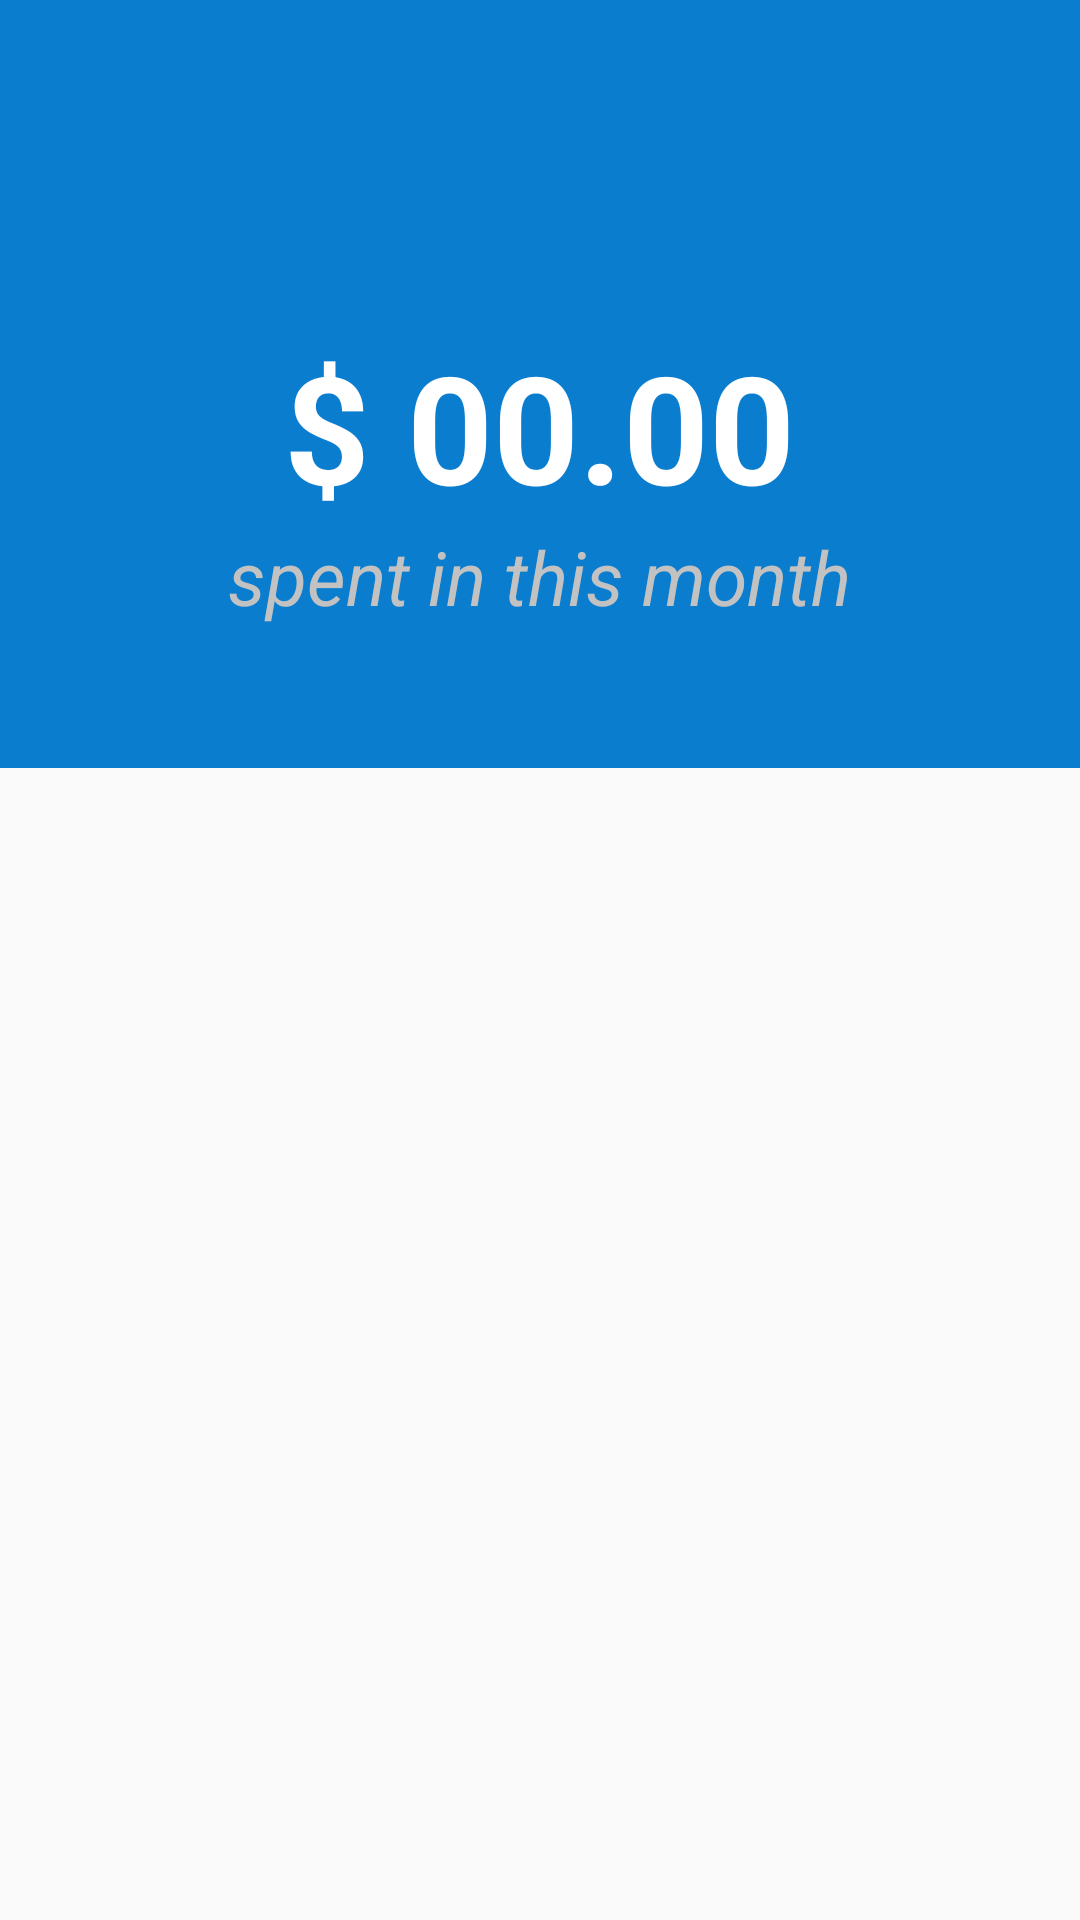

Produce the Android XML layout that renders to this screen, including the resource entries it uses.
<!-- AndroidManifest.xml: application theme AppTheme -->
<!-- res/layout/content_overview.xml -->
<?xml version="1.0" encoding="utf-8"?>
<LinearLayout xmlns:android="http://schemas.android.com/apk/res/android"
    xmlns:app="http://schemas.android.com/apk/res-auto"
    xmlns:tools="http://schemas.android.com/tools"
    android:layout_width="match_parent"
    android:layout_height="match_parent"
    android:baselineAligned="false"
    android:orientation="vertical"
    app:layout_behavior="@string/appbar_scrolling_view_behavior"
    tools:context=".modules.overview.OverviewActivity"
    tools:showIn="@layout/activity_overview">

    <TableLayout
        android:id="@+id/summary_layout"
        style="@style/Summary"
        android:layout_width="match_parent"
        android:layout_height="match_parent"
        android:layout_weight="6"
        android:orientation="horizontal"
        android:weightSum="100">

        <TableRow
            android:layout_width="match_parent"
            android:layout_height="match_parent"
            android:layout_weight="70"
            android:gravity="bottom|center"
            android:orientation="horizontal">

            <TextView
                android:id="@+id/amount_month_spent"
                android:layout_width="wrap_content"
                android:layout_height="wrap_content"
                android:shadowColor="@color/grey"
                android:text="@string/default_amount_month_spent"
                android:textAlignment="center"
                android:textColor="@color/white"
                android:textSize="50sp"
                android:textStyle="bold"
                tools:text="$ 00.00" />
        </TableRow>

        <TableRow
            android:layout_width="match_parent"
            android:layout_height="match_parent"
            android:layout_weight="30"
            android:gravity="top|center"
            android:orientation="horizontal">

            <TextView
                android:id="@+id/summary_month_spent"
                android:layout_width="wrap_content"
                android:layout_height="wrap_content"
                android:padding="@dimen/text_margin"
                android:shadowColor="@color/grey"
                android:text="@string/summary_month_spent_text"
                android:textAlignment="center"
                android:textColor="@color/grey"
                android:textSize="25sp"
                android:textStyle="italic" />
        </TableRow>

    </TableLayout>

    <LinearLayout
        android:id="@+id/expense_preview_layout"
        android:layout_width="match_parent"
        android:layout_height="match_parent"
        android:layout_weight="4"
        android:orientation="horizontal">


    </LinearLayout>

</LinearLayout>
<!-- res/layout/activity_overview.xml (included above) -->
<?xml version="1.0" encoding="utf-8"?>
<android.support.design.widget.CoordinatorLayout xmlns:android="http://schemas.android.com/apk/res/android"
    xmlns:app="http://schemas.android.com/apk/res-auto"
    xmlns:tools="http://schemas.android.com/tools"
    android:layout_width="match_parent"
    android:layout_height="match_parent"
    tools:context=".modules.overview.OverviewActivity">

    <android.support.design.widget.AppBarLayout
        android:layout_width="match_parent"
        android:layout_height="wrap_content"
        android:theme="@style/AppTheme.AppBarOverlay">

        <android.support.v7.widget.Toolbar
            android:id="@+id/toolbar"
            android:layout_width="match_parent"
            android:layout_height="?attr/actionBarSize"
            android:background="?attr/colorPrimary"
            app:popupTheme="@style/AppTheme.PopupOverlay" />

    </android.support.design.widget.AppBarLayout>

    <include layout="@layout/content_overview" />

    <android.support.design.widget.FloatingActionButton
        android:id="@+id/create_update_fab"
        android:layout_width="wrap_content"
        android:layout_height="wrap_content"
        android:layout_gravity="bottom|end"
        android:layout_margin="@dimen/fab_margin"
        app:srcCompat="@android:drawable/ic_input_add" />

</android.support.design.widget.CoordinatorLayout>
<!-- resources referenced by this layout -->
<resources>
  <color name="grey">#c2c2c2</color>
  <color name="white">#ffffff</color>
  <string name="default_amount_month_spent">$ 00.00</string>
  <string name="summary_month_spent_text">spent in this month</string>
  <style name="AppTheme.AppBarOverlay" parent="ThemeOverlay.AppCompat.Dark.ActionBar" />
  <style name="AppTheme.PopupOverlay" parent="ThemeOverlay.AppCompat.Light" />
  <style name="Summary">
          <item name="android:background">@color/colorPrimary</item>
          <item name="android:textColor">@color/white</item>
      </style>
  <style name="AppTheme" parent="Theme.AppCompat.Light.DarkActionBar">
          
          <item name="colorPrimary">@color/colorPrimary</item>
          <item name="colorPrimaryDark">@color/colorPrimaryDark</item>
          <item name="colorAccent">@color/colorAccent</item>
      </style>
  <color name="colorPrimary">#0b7dce</color>
  <color name="colorPrimaryDark">#075993</color>
  <color name="colorAccent">#ff971f</color>
</resources>
